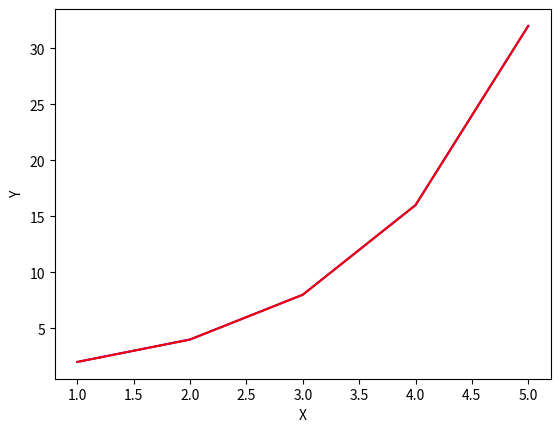
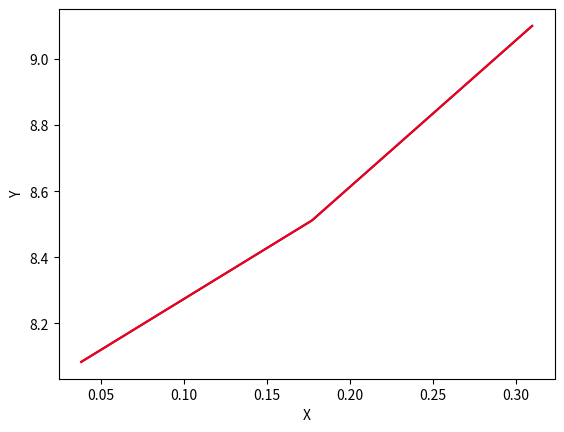
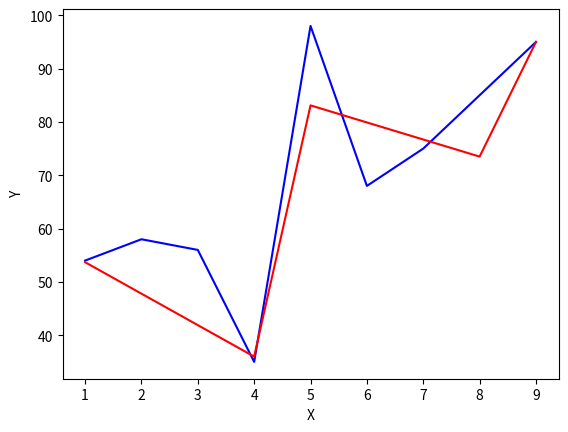

Here is the Python script that generated these plots, in order:
import matplotlib.pyplot as plt
import numpy as np
import math
#Lines of best fit:



#Linear line of best fit:
#y=ax+b
def LinearLineOfBestFit(L,D):#(y,x)
    try:
        l=len(L)
        AverageOfL=0
        AverageOfD=0
        for i in range (l):
            AverageOfL=AverageOfL+L[i]
            AverageOfD=AverageOfD+D[i]
        AverageOfL=AverageOfL/l
        AverageOfD=AverageOfD/l
        
        
        ANumerator=0
        ADenomenator=0
        for i in range (l):
            ANumerator=ANumerator+((L[i]-AverageOfL)*(D[i]-AverageOfD))
            ADenomenator=ADenomenator+(D[i]-AverageOfD)**2
        a=ANumerator/ADenomenator
        b=AverageOfL-a*AverageOfD
        return ([a,b])
    except ZeroDivisionError:
        print("Line estimate for one point is not definned")
    

#Exponential line of best fit:
#y=Ar^x  (y=L and x=D)
def ExponentialLineOfBestFit(L,D):
    C=[np.log10(L[i]) for i in range (len(L))]
    Tr=LinearLineOfBestFit(C,D)
    r=10**Tr[0]
    A=10**Tr[1]
    return([A,r])



#Quadratic Regression
#y=ax^2 + bx + c
def QuadraticLineOfBestFit(L,D):
    n=len(L)
    sumX=0
    sumY=0
    sumX2=0
    sumX3=0
    sumX4=0
    sumXY=0
    sumX2Y=0
    for i in range (n):
        sumX=sumX+D[i]
        sumY=sumY+L[i]
        sumX2=sumX2+(D[i])**2
        sumX3=sumX3+(D[i])**3
        sumX4=sumX4+(D[i])**4
        sumXY=sumXY+L[i]*D[i]
        sumX2Y=sumX2Y+((D[i])**2)*L[i]
    a=(((sumX2Y-(sumX2*sumY)/n)*((sumX2)-((sumX)**2)/n))-(((sumXY)-(sumX*sumY)/n)*((sumX3-(sumX2*sumX)/n))))/((((sumX2)-((sumX)**2)/n)*(sumX4-((sumX2)**2)/n))-((sumX3-(sumX2*sumX)/n)**2))
    b=((((sumXY)-(sumX*sumY)/n)*(sumX4-((sumX2)**2)/n))-((sumX2Y-(sumX2*sumY)/n)*(sumX3-(sumX2*sumX)/n)))/((((sumX2)-((sumX)**2)/n)*(sumX4-((sumX2)**2)/n))-((sumX3-(sumX2*sumX)/n)**2))
    c=(sumY/n)-(b*sumX/n)-(a*sumX2/n)
    return([a,b,c])


#Curve fit
#the Higher X is the more smooth the fitted curve will be but more information will be lost
def EveryXLineOfBestFit(L,D,X):
    l=len(L)
    tot=[0]*l
    for i in range (0,l-X+1,X):
        x=[j for j in range (i,i+X)]
        y=[L[j] for j in range (i,i+X)]
        ITlinLineOfBestFit=LinearLineOfBestFit(y,x)
        for j in range (i,i+X):
            tot[j]=ITlinLineOfBestFit[0]*D[j]+ITlinLineOfBestFit[1] 
    remL=math.ceil((l/X - int(l/X))*X)
    if (remL>1):
        tempY=[L[i] for i in range (l-1-remL,l)]
        tempX=[D[i] for i in range (l-1-remL,l)]
        LastITlinLineOfBestFit=LinearLineOfBestFit(tempY,tempX)
        for i in range (l-1,l-2-remL,-1):
            tot[i]=LastITlinLineOfBestFit[0]*D[i]+LastITlinLineOfBestFit[1]    
    elif(remL==1):
        tot[l-1]=L[l-1]
    return(tot)











#test case for exponential
y=[2,4,8,16,32]
x=[1,2,3,4,5]
a=ExponentialLineOfBestFit(y,x)
z=[0,0,0,0,0]
for i in range (len(y)):
    z[i]=a[0]*(a[1]**x[i])
plt.figure(1)
plt.plot(x,y,"b")
plt.plot(x,z,"r")
plt.xlabel('X')
plt.ylabel('Y')


#test case for quadratique
xx=[0.03825,0.17725,0.309792]
yy=[8.08382,8.51159,9.09944]
aa=QuadraticLineOfBestFit(yy,xx)
zz=[0,0,0]
for i in range (len(yy)):
    zz[i]=aa[0]*xx[i]**2+aa[1]*xx[i]+aa[2]
plt.figure(2)
plt.plot(xx,yy,"b")
plt.plot(xx,zz,"r")
plt.xlabel('X')
plt.ylabel('Y')


#test case for curve fit
xxx=[1,2,3,4,5,6,7,8,9]
yyy=[54,58,56,35,98,68,75,85,95]
aaa=EveryXLineOfBestFit(yyy,xxx,4)
plt.figure(3)
plt.plot(xxx,yyy,"b")
plt.plot(xxx,aaa,"r")
plt.xlabel('X')
plt.ylabel('Y')